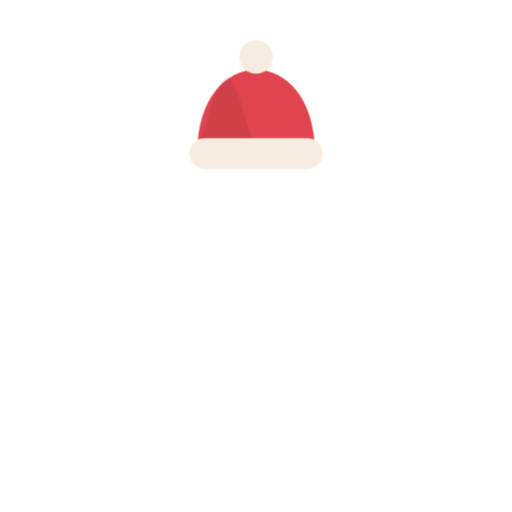
t = 0.00 s
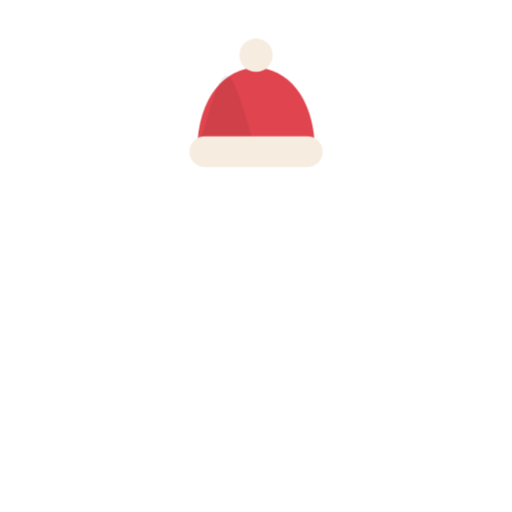
t = 0.55 s
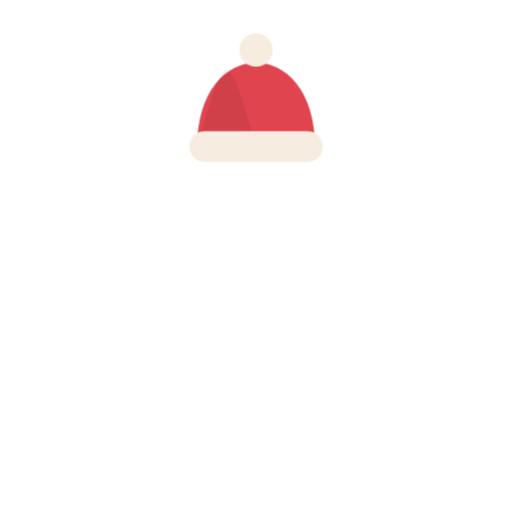
t = 1.27 s
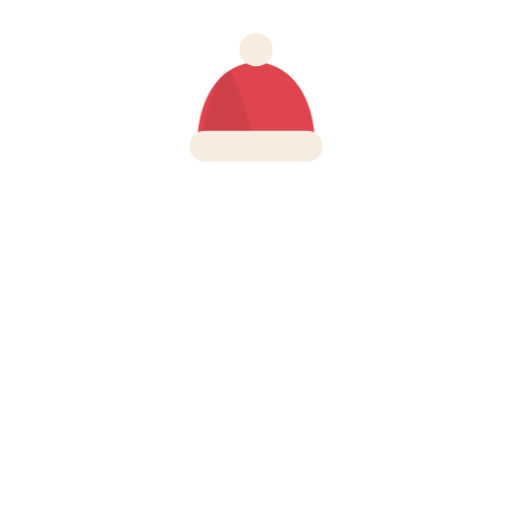
t = 1.83 s
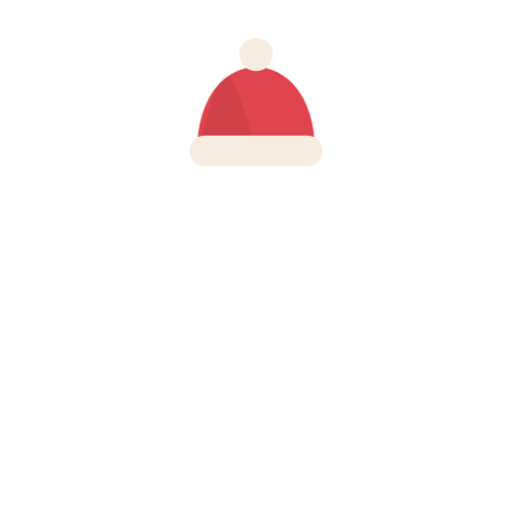
t = 2.55 s
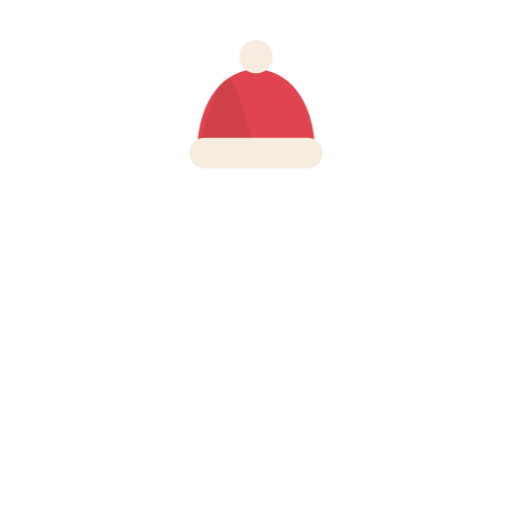
t = 2.95 s

The animated SVG that drew these frames (rendered in a browser with its animation timeline set to each time). Animation: 2 CSS @keyframes rules; one cycle of 3.75 s, repeats indefinitely.

<svg xmlns="http://www.w3.org/2000/svg" viewBox="0 0 200 200" role="img" aria-label="hat for Leo the lion">
  <style>
    .bob   { animation: a-bob 3.2s ease-in-out infinite; transform-box: fill-box; transform-origin: center bottom; }
    .footL { animation: a-step 1.1s ease-in-out infinite; transform-box: fill-box; transform-origin: center bottom; }
    .footR { animation: a-step 1.1s ease-in-out infinite .55s; transform-box: fill-box; transform-origin: center bottom; }
    @keyframes a-bob  { 0%,100% { transform: translateY(0); } 50% { transform: translateY(-3px); } }
    @keyframes a-step { 0%,100% { transform: translateY(0); } 30% { transform: translateY(-6px) rotate(-4deg); } }
    @media (prefers-reduced-motion: reduce) { .bob,.footL,.footR { animation: none !important; } }
  </style>
  <g class="bob"><path d="M77 60 C 77 16.3 123 16.3 123 60 Z" fill="#e0454f" /><path d="M100 60 C 88.5 20.3 88.5 20.3 77 60 Z" fill="#000000" opacity="0.07"/><rect x="74" y="54" width="52" height="12" rx="6" fill="#f6ece0"/><circle cx="100" cy="22.28" r="6.5" fill="#f6ece0" /></g>
</svg>
